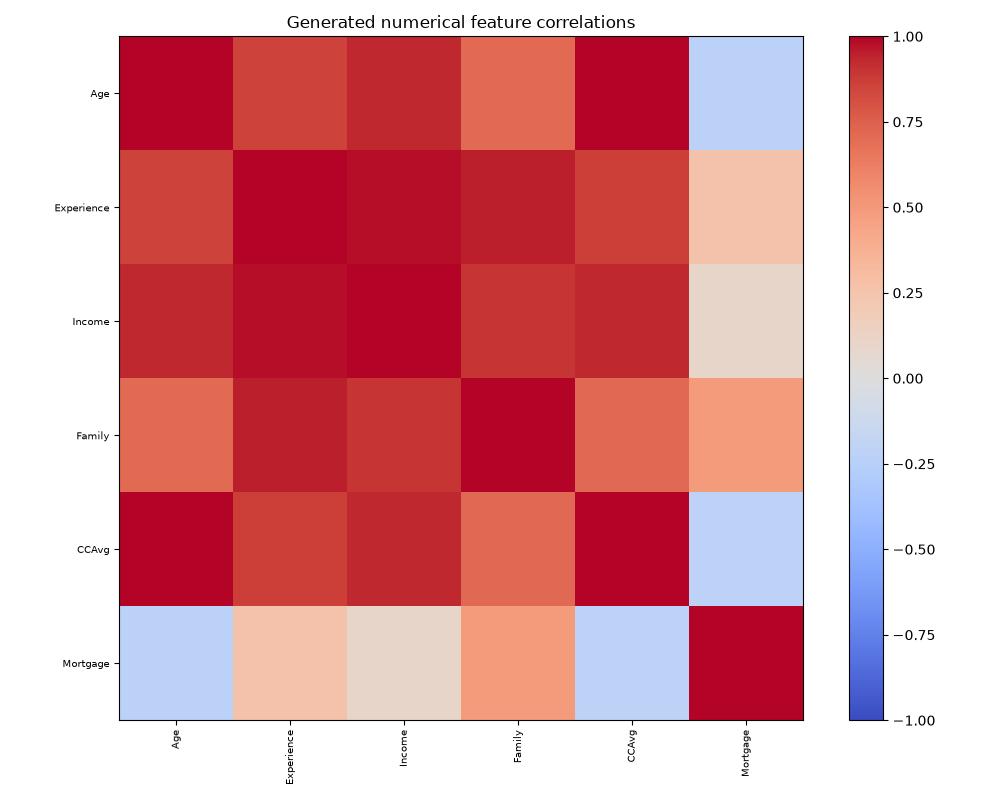

Values plotted in this chart, from the file beside it:
, Age, Experience, Income, Family, CCAvg, Mortgage
Age, 1.0, 0.8564, 0.9306, 0.7045, 0.9968, -0.2333
Experience, 0.8564, 1.0, 0.9786, 0.9514, 0.8596, 0.2608
Income, 0.9306, 0.9786, 1.0, 0.8927, 0.9331, 0.1015
Family, 0.7045, 0.9514, 0.8927, 1.0, 0.7177, 0.4852
CCAvg, 0.9968, 0.8596, 0.9331, 0.7177, 1.0, -0.2168
Mortgage, -0.2333, 0.2608, 0.1015, 0.4852, -0.2168, 1.0
